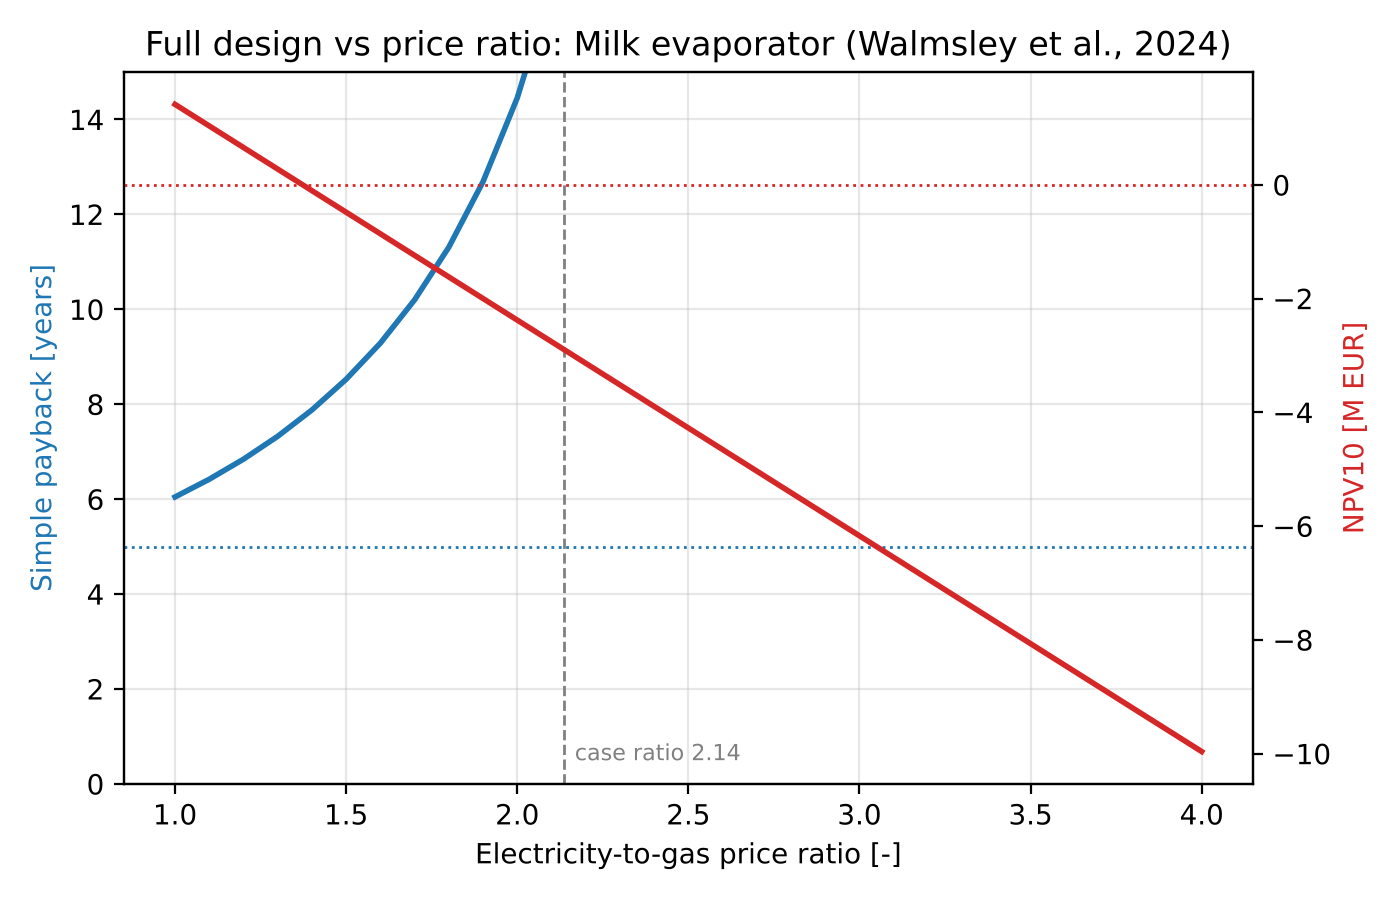

Data behind this chart, as committed beside it:
ratio, option, capex_EUR, opex_EUR, savings_EUR, payback_years, npv_EUR, gas_fuel_MWh, electricity_MWh, co2_t, co2_avoided_t, primary_energy_MWh, primary_energy_reduction, gas_reduction
1.0, 100.0 %, 5104568, 628116, 844309, 6.046, 1414961, -0.0, 12386, 1325, 4852, 23534, 0.2528, 1.0
1.1, 100.0 %, 5104568, 680139, 795193, 6.419, 1035704, -0.0, 12386, 1325, 4852, 23534, 0.2528, 1.0
1.2, 100.0 %, 5104568, 732162, 746078, 6.842, 656446, -0.0, 12386, 1325, 4852, 23534, 0.2528, 1.0
1.3, 100.0 %, 5104568, 784184, 696962, 7.324, 277189, -0.0, 12386, 1325, 4852, 23534, 0.2528, 1.0
1.4, 100.0 %, 5104568, 836207, 647847, 7.879, -102068, -0.0, 12386, 1325, 4852, 23534, 0.2528, 1.0
1.5, 100.0 %, 5104568, 888230, 598731, 8.526, -481325, -0.0, 12386, 1325, 4852, 23534, 0.2528, 1.0
1.6, 100.0 %, 5104568, 940253, 549616, 9.287, -860583, -0.0, 12386, 1325, 4852, 23534, 0.2528, 1.0
1.7, 100.0 %, 5104568, 992276, 500500, 10.2, -1239840, -0.0, 12386, 1325, 4852, 23534, 0.2528, 1.0
1.8, 100.0 %, 5104568, 1044299, 451384, 11.31, -1619097, -0.0, 12386, 1325, 4852, 23534, 0.2528, 1.0
1.9, 100.0 %, 5104568, 1096322, 402269, 12.69, -1998355, -0.0, 12386, 1325, 4852, 23534, 0.2528, 1.0
2.0, 100.0 %, 5104568, 1148345, 353153, 14.45, -2377612, -0.0, 12386, 1325, 4852, 23534, 0.2528, 1.0
2.1, 100.0 %, 5104568, 1200367, 304038, 16.79, -2756869, -0.0, 12386, 1325, 4852, 23534, 0.2528, 1.0
2.2, 100.0 %, 5104568, 1252390, 254922, 20.02, -3136126, -0.0, 12386, 1325, 4852, 23534, 0.2528, 1.0
2.3, 100.0 %, 5104568, 1304413, 205807, 24.8, -3515384, -0.0, 12386, 1325, 4852, 23534, 0.2528, 1.0
2.4, 100.0 %, 5104568, 1356436, 156691, 32.58, -3894641, -0.0, 12386, 1325, 4852, 23534, 0.2528, 1.0
2.5, 100.0 %, 5104568, 1408459, 107576, 47.45, -4273898, -0.0, 12386, 1325, 4852, 23534, 0.2528, 1.0
2.6, 100.0 %, 5104568, 1460482, 58460, 87.32, -4653156, -0.0, 12386, 1325, 4852, 23534, 0.2528, 1.0
2.7, 100.0 %, 5104568, 1512505, 9344, 546.3, -5032413, -0.0, 12386, 1325, 4852, 23534, 0.2528, 1.0
2.8, 100.0 %, 5104568, 1564528, -39771, inf, -5411670, -0.0, 12386, 1325, 4852, 23534, 0.2528, 1.0
2.9, 100.0 %, 5104568, 1616550, -88887, inf, -5790927, -0.0, 12386, 1325, 4852, 23534, 0.2528, 1.0
3.0, 100.0 %, 5104568, 1668573, -138002, inf, -6170185, -0.0, 12386, 1325, 4852, 23534, 0.2528, 1.0
3.1, 100.0 %, 5104568, 1720596, -187118, inf, -6549442, -0.0, 12386, 1325, 4852, 23534, 0.2528, 1.0
3.2, 100.0 %, 5104568, 1772619, -236233, inf, -6928699, -0.0, 12386, 1325, 4852, 23534, 0.2528, 1.0
3.3, 100.0 %, 5104568, 1824642, -285349, inf, -7307957, -0.0, 12386, 1325, 4852, 23534, 0.2528, 1.0
3.4, 100.0 %, 5104568, 1876665, -334464, inf, -7687214, -0.0, 12386, 1325, 4852, 23534, 0.2528, 1.0
3.5, 100.0 %, 5104568, 1928688, -383580, inf, -8066471, -0.0, 12386, 1325, 4852, 23534, 0.2528, 1.0
3.6, 100.0 %, 5104568, 1980711, -432696, inf, -8445728, -0.0, 12386, 1325, 4852, 23534, 0.2528, 1.0
3.7, 100.0 %, 5104568, 2032733, -481811, inf, -8824986, -0.0, 12386, 1325, 4852, 23534, 0.2528, 1.0
3.8, 100.0 %, 5104568, 2084756, -530927, inf, -9204243, -0.0, 12386, 1325, 4852, 23534, 0.2528, 1.0
3.9, 100.0 %, 5104568, 2136779, -580042, inf, -9583500, -0.0, 12386, 1325, 4852, 23534, 0.2528, 1.0
4.0, 100.0 %, 5104568, 2188802, -629158, inf, -9962757, -0.0, 12386, 1325, 4852, 23534, 0.2528, 1.0
